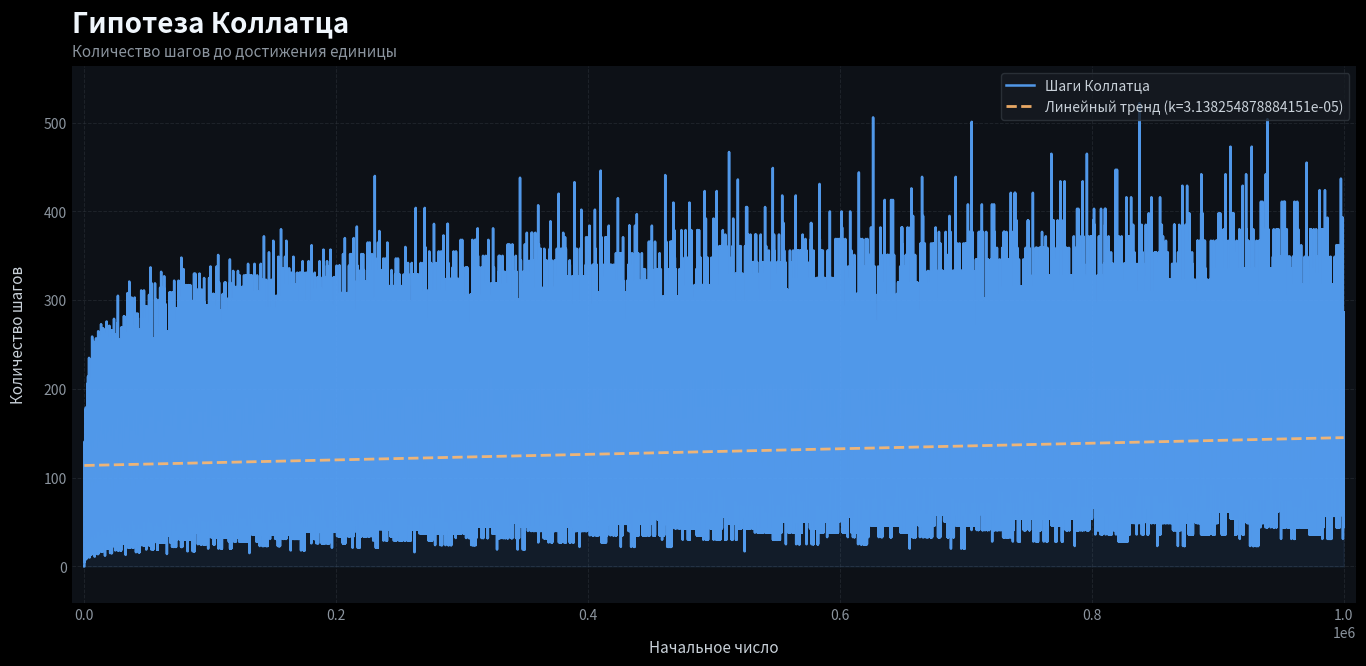

Write Python code to recreate this figure.
import numpy as np
import matplotlib.pyplot as plt


def step(x: int) -> int:
    # Шаг Коллатца
    if x in [4, 2, 1]:
        return -1

    if x % 2:
        return 3 * x + 1
    else:
        return x // 2


def make_collatz(count: int) -> list[int]:
    if count < 1:
        return []

    # Словарь, в котором будут храниться результаты в виде {число: количество шагов до 4 -> 2 -> 1}
    results: dict[int, int] = {}

    for i in range(1, count + 1):
        count = 0
        step_res = step(i)

        while step_res != -1:
            count += 1

            if step_res in results:
                count += results[step_res]
                break

            step_res = step(step_res)

        results[i] = count

    return list(results.values())


if __name__ == '__main__':
    plt.style.use('dark_background')

    data = make_collatz(1000000)

    x_axis = range(1, len(data) + 1)
    fig, ax = plt.subplots(figsize=(14, 7), dpi=120)

    # Цветовая палитра
    bg_color = '#0d1117'
    line_color = '#58a6ff'
    text_color = '#c9d1d9'

    fig.patch.set_facecolor(bg_color)
    ax.set_facecolor(bg_color)

    # Основной график
    ax.plot(
        x_axis,
        data,
        color=line_color,
        linewidth=1.8,
        alpha=0.9,
        label='Шаги Коллатца',
        zorder=3
    )

    # Точки показываем, только если их немного
    if len(x_axis) <= 150:
        ax.scatter(
            x_axis, data,
            color='#79c0ff',
            s=18,
            alpha=0.8,
            edgecolors=bg_color,
            linewidths=0.5,
            zorder=4
        )

    # Полупрозрачная заливка
    ax.fill_between(
        x_axis, data, 0,
        color=line_color,
        alpha=0.08
    )

    # Линейный тренд
    x = np.asarray(x_axis)
    y = np.asarray(data)

    # Аппроксимация прямой: y = kx + b
    k, b = np.polyfit(x, y, 1)

    # Построение линии тренда
    ax.plot(
        x,
        k * x + b,
        color='#ffb86c',
        linestyle='--',
        linewidth=2,
        alpha=0.9,
        label=f'Линейный тренд (k={k})',
        zorder=5
    )

    # Заголовки
    ax.set_title(
        'Гипотеза Коллатца',
        fontsize=20,
        fontweight='bold',
        color='#f0f6fc',
        pad=25,
        loc='left'
    )

    ax.text(
        0, 1.02,
        'Количество шагов до достижения единицы',
        transform=ax.transAxes,
        fontsize=11,
        color='#8b949e'
    )

    ax.set_xlabel('Начальное число', fontsize=11, color=text_color, labelpad=12)
    ax.set_ylabel('Количество шагов', fontsize=11, color=text_color, labelpad=12)

    # Сетка
    ax.grid(
        True,
        color='#30363d',
        linestyle='--',
        linewidth=0.7,
        alpha=0.5
    )

    ax.set_axisbelow(True)

    # Убираем лишние рамки
    for spine in ax.spines.values():
        spine.set_visible(False)

    ax.tick_params(axis='both', colors='#8b949e', labelsize=10, length=0)

    # Легенда
    ax.legend(
        loc='upper right',
        facecolor='#161b22',
        edgecolor='#30363d',
        labelcolor=text_color,
        fontsize=10
    )

    ax.margins(x=0.01, y=0.08)

    plt.tight_layout(pad=2)
    plt.show()
